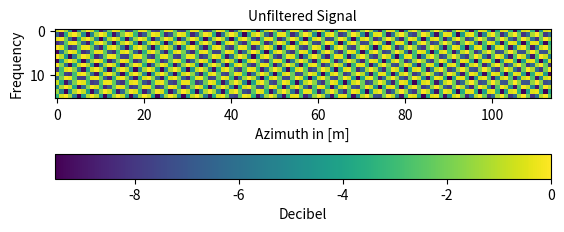
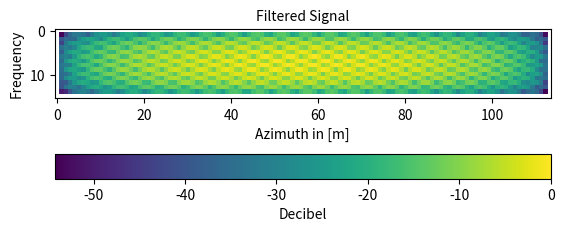
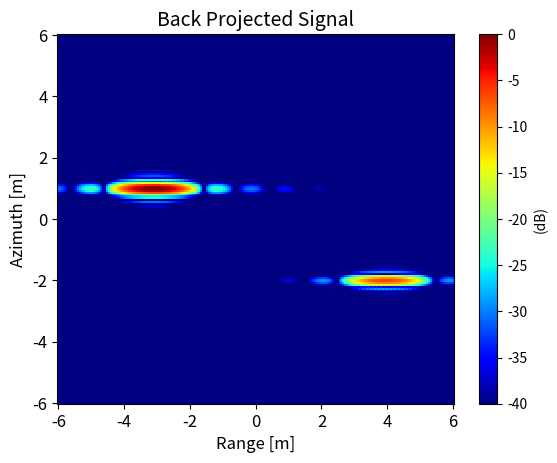

The matplotlib source for these figures, in order:
# -*- coding: utf-8 -*-
"""
HEADER
======
* [redacted]
*Copyright (C) 2023*
*For COPYING and LICENSE details, please refer to the LICENSE file*

"""
import matplotlib.pyplot as plt
from numpy import zeros, dot, exp
import numpy as np
from scipy.constants import c as SPEED_OF_LIGHT
from scipy.constants import pi as PI
from scipy.fftpack import next_fast_len
from scipy.signal.windows import hann, hamming
from scipy.interpolate import interp1d
from scipy.fftpack import ifft, fftshift


# ----------------------------------------------------------------------------------------------
# Utility
# ----------------------------------------------------------------------------------------------
def reconstruct(signal, sensor_x, sensor_y, sensor_z, range_center, x_image, y_image, z_image, frequency, fft_length):
    """
    Reconstruct the two-dimensional image using the filtered backprojection method.
    :param signal: The signal in K-space.
    :param sensor_x: The sensor x-coordinate (m).
    :param sensor_y: The sensor y-coordinate (m).
    :param sensor_z: The sensor z-coordinate (m).
    :param range_center: The range to the center of the image (m).
    :param x_image: The x-coordinates of the image (m).
    :param y_image: The y-coordinates of the image (m).
    :param z_image: The z-coordinates of the image (m).
    :param frequency: The frequency array (Hz).
    :param fft_length: The number of points in the FFT.
    :return: The reconstructed image.
    """
    # Get the frequency step size
    frequency_step = frequency[1] - frequency[0]

    # Calculate the maximum scene size and resolution
    range_extent = SPEED_OF_LIGHT / (2.0 * frequency_step)

    # Calculate the range window for the pulses
    range_window = np.linspace(-0.5 * range_extent, 0.5 * range_extent, fft_length)

    # Initialize the image
    bp_image = np.zeros_like(x_image, dtype=complex)

    # Loop over all pulses in the data
    term = 1j * 4.0 * PI * frequency[0] / SPEED_OF_LIGHT

    # To work with stripmap
    if not isinstance(range_center, list):
        range_center *= np.ones(len(sensor_x))

    index = 0
    for xs, ys, zs in zip(sensor_x, sensor_y, sensor_z):

        # Calculate the range profile
        range_profile = fftshift(ifft(signal[:, index], fft_length))

        # Create the interpolation for this pulse
        f = interp1d(range_window, range_profile, kind='linear', bounds_error=False, fill_value=0.0)

        # Calculate the range to each pixel
        range_image = np.sqrt((xs - x_image) ** 2 + (ys - y_image) ** 2 +
                              (zs - z_image) ** 2) - range_center[index]

        # Interpolate the range profile onto the image grid and multiply by the range phase
        # For large scenes, should check the range window and index
        bp_image += f(range_image) * exp(term * range_image)

        index += 1

    return bp_image


# ----------------------------------------------------------------------------------------------
# Define Frame
# ----------------------------------------------------------------------------------------------
range_center = 1e3  # * Image Center Coordinate [m]
xt = [-3.0, 4.0]  # * X Coordinates of Objects (Relative to Image Center) [m]
yt = [1.0, -2.0]  # * Y Coordinates of Objects (Relative to Image Center) [m]
rt = [20.0, 10.0]  # * Radar Cross Section [m²]

# * Set image span in the x and y directions
x_span = 12.0
y_span = 12.0

# * Set the number of bins in the x and **y** directions
nx = 200
ny = 200

# Create Image Space ===============================================================
# * Create up the image space
xi = np.linspace(-0.5 * x_span, 0.5 * x_span, nx)  # * Spacing in X direction.
yi = np.linspace(-0.5 * y_span, 0.5 * y_span, ny)  # * Spacing in Y direction.

#! I dont understand this part. It generates three two dimensional images.
x_image, y_image = np.meshgrid(xi, yi)
z_image = np.zeros_like(x_image)

a = np.array([1, 2, 3, 4])
b = np.array([5, 6, 7, 8])
np.meshgrid(a, b)

# ----------------------------------------------------------------------------------------------
# Sensor Parameter
# ----------------------------------------------------------------------------------------------
# * Set the start freuqency (Hz) and the bandwidth (Hz) of the transmitted signal
start_frequency = 9.65e+9
bandwidth = 1.5e+8

# Setup Azimuth Space ==============================================================
azimuth_start = -3.0  # * Start Azimuth Angle relative to center in [DEG]
azimuth_end = 3.0  # * Stop Azimuth Angle relative to center in [DEG]

image_length = np.sqrt(x_span ** 2 + y_span ** 2)

da = SPEED_OF_LIGHT / (2.0 * image_length * start_frequency)

na = int(np.radians(azimuth_end - azimuth_start) / da)  # * Amount of Azimuth steps.

azimuth_list = np.linspace(azimuth_start, azimuth_end, na)  # * Total Azimuth variation.

# Setup Frequency Space ============================================================
df = SPEED_OF_LIGHT / (2.0 * image_length)
nf = int(bandwidth / df)  # * Amount of Frequency steps.
frequencies = np.linspace(start_frequency, start_frequency + bandwidth, nf)  # * Total Frequency variation.

# * Set up the FFT length
fft_length = 8 * next_fast_len(nf)

# Sensor Position ==================================================================
# * Set up the aperture positions
sensor_x = range_center * np.cos(np.radians(azimuth_list))
sensor_y = range_center * np.sin(np.radians(azimuth_list))
sensor_z = np.zeros_like(sensor_x)

# ----------------------------------------------------------------------------------------------
# Signal Calculation
# ----------------------------------------------------------------------------------------------
signal = zeros([nf, na], dtype=complex)

for index, azimuth in enumerate(azimuth_list):

    sensor_los = [np.cos(np.radians(azimuth)), np.sin(np.radians(azimuth))]

    for x_obj, y_obj, rcs_obj in zip(xt, yt, rt):

        r_target = -dot(sensor_los, [x_obj, y_obj])

        signal[:, index] += rcs_obj * exp(-1j * 4.0 * PI * frequencies / SPEED_OF_LIGHT * r_target)

# Plot Signal ======================================================================
signal_filtered_i = abs(signal) / np.amax(abs(signal))  # ! Normalize the Image.
signal_filtered_idb = 20.0 * np.log10(signal_filtered_i)

fig, axes1 = plt.subplots()

# create the color plot
im = axes1.imshow(signal_filtered_idb)
cbar = fig.colorbar(im, ax=axes1, orientation='horizontal')
cbar.set_label("Decibel", size=10)

# Set the plot title and labels
axes1.set_title('Unfiltered Signal', size=10)
axes1.set_ylabel('Frequency', size=10)
axes1.set_xlabel('Azimuth in [m]', size=10)

# ----------------------------------------------------------------------------------------------
# Filter Signal
# ----------------------------------------------------------------------------------------------
window_type = 'Hanning'

if window_type == 'Hanning':
    h1 = hann(nf, True)
    h2 = hann(na, True)
    coefficients = np.sqrt(np.outer(h1, h2))

elif window_type == 'Hamming':
    h1 = hamming(nf, True)
    h2 = hamming(na, True)

    coefficients = np.sqrt(np.outer(h1, h2))

elif window_type == 'Rectangular':
    coefficients = np.ones([nf, na])

# * Apply the windowing coefficients
signal_filtered = signal * coefficients

# Plot Signal ======================================================================
signal_filtered_i = abs(signal_filtered) / np.amax(abs(signal_filtered))  # ! Normalize the Image.
signal_filtered_idb = 20.0 * np.log10(signal_filtered_i)

fig, axes1 = plt.subplots()

# create the color plot
im = axes1.imshow(signal_filtered_idb)
cbar = fig.colorbar(im, ax=axes1, orientation='horizontal')
cbar.set_label("Decibel", size=10)

# Set the plot title and labels
axes1.set_title('Filtered Signal', size=10)
axes1.set_ylabel('Frequency', size=10)
axes1.set_xlabel('Azimuth in [m]', size=10)

# ----------------------------------------------------------------------------------------------
# Backprojection of Image
# ----------------------------------------------------------------------------------------------
bp_image = reconstruct(signal_filtered, sensor_x, sensor_y, sensor_z, range_center,
                       x_image, y_image, z_image, frequencies, fft_length)

dynamic_range = 40  # * Set the dynamic range for the image (dB)

bpi = abs(bp_image) / np.amax(abs(bp_image))  # ! Normalize the Image.
bpi_db = 20.0 * np.log10(bpi)

# Plot Image =======================================================================
fig, axes1 = plt.subplots()

# create the color plot
im = axes1.pcolor(xi, yi, bpi_db, cmap='jet', vmin=-dynamic_range, vmax=0, shading='auto')
cbar = fig.colorbar(im, ax=axes1, orientation='vertical')
cbar.set_label("(dB)", size=10)

# Set the plot title and labels
axes1.set_title('Back Projected Signal', size=14)
axes1.set_xlabel('Range [m]', size=12)
axes1.set_ylabel('Azimuth [m]', size=12)

# Set the tick label size

axes1.tick_params(labelsize=12)
